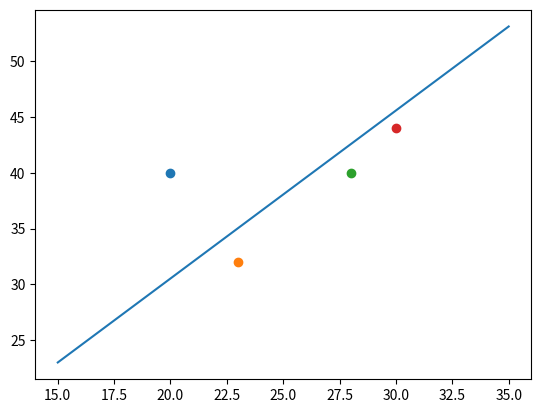

Generate this figure with matplotlib:
import numpy as np
import matplotlib.pyplot as plt

input_data = np.array([[20,40],[23,32],[28,40],[30,44]])
data_number = input_data.shape[0]

epochs = 1000
alpha = 0.00005

w0 = 0.1
w1 = 0.1

for epoch in range(epochs):
    dw0 = 0
    dw1 = 0
    for i in range(data_number):
        dw0 = dw0 + 2 * w0 + 2 * w1 * input_data[i, 0] - 2 * input_data[i, 1]
        dw1 = dw1 + input_data[i, 0] * (2 * w1 * input_data[i, 0] + 2 * w0 - 2 * input_data[i, 1])
        error = w1 ** 2 + w1 ** 2 * input_data[i, 0] + input_data[i, 1] ** 2 - 2 * w1 * input_data[i, 0] * input_data[i, 1] - 2 * input_data[i, 1] * w0

    w0 = w0 - alpha * (dw0)
    w1 = w1 - alpha * (dw1)

x = np.linspace(15, 35, 100)
y = w0 + w1 * x
plt.plot(x, y)
for u in range(data_number):
    plt.scatter(input_data[u, 0], input_data[u, 1])
plt.show()